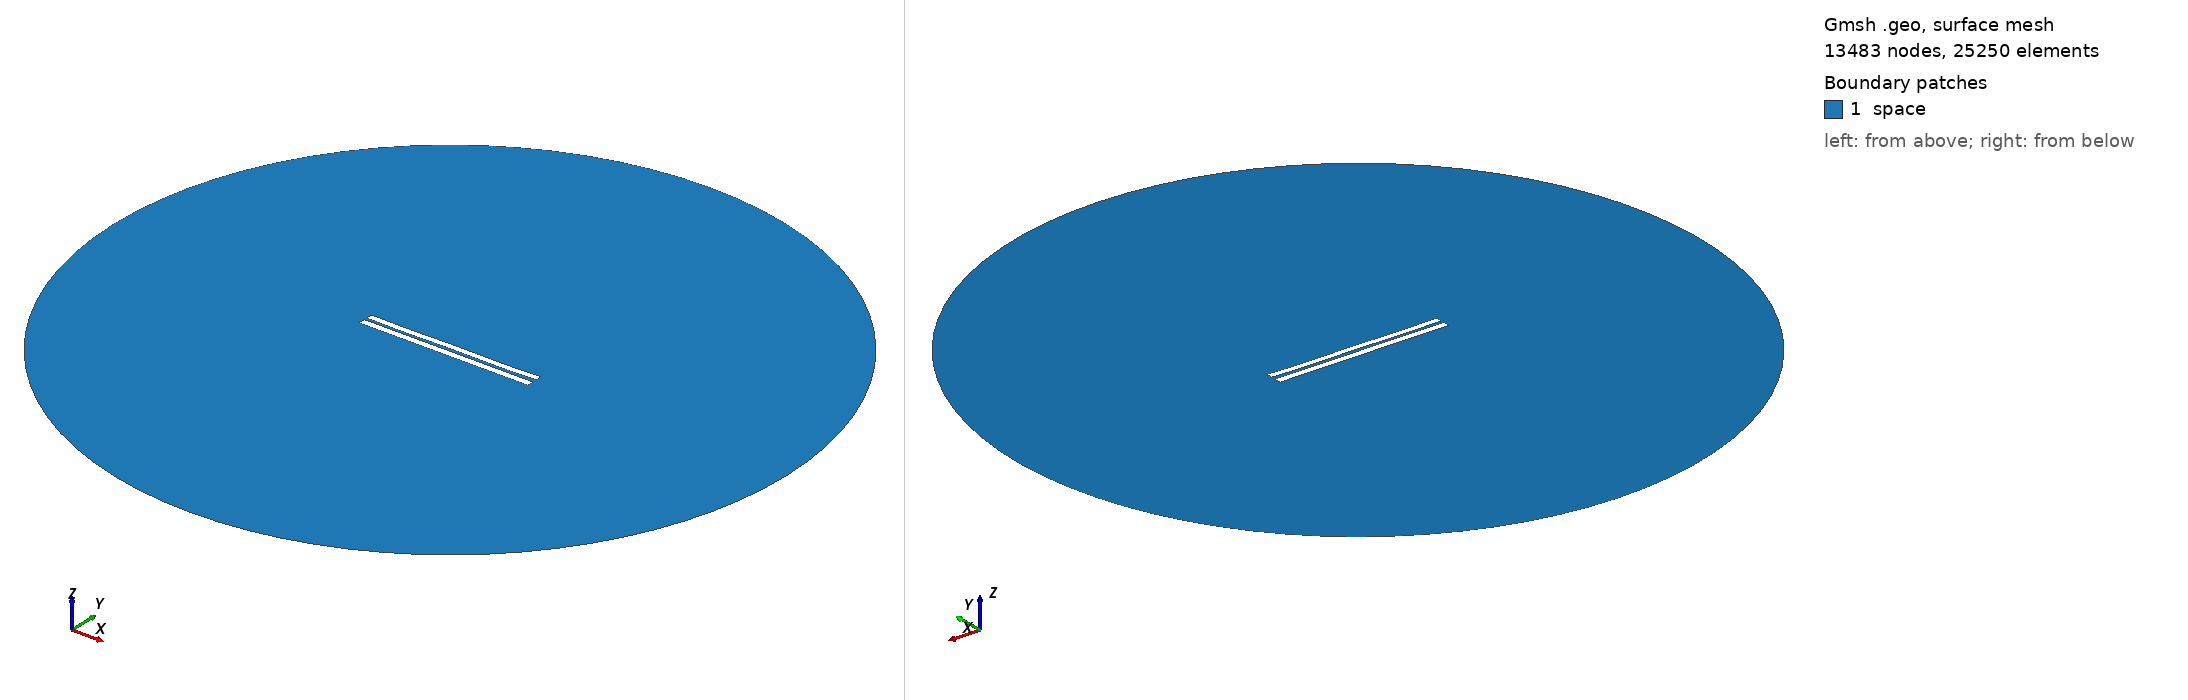

Gmsh geometry script, surface-meshed: 13483 nodes, 25250 surface elements. Boundary patches (legend numbers): 1 space. Left view from above one corner, right view from below the opposite corner. Legend entries are the model's physical surfaces. The drawing asked Gmsh for element sizes between 1% and 20% of the model's largest extent; the script's own settings can give other sizes.

=== 3661.geo (drawn) ===
//---------------------------------------
// Geometry kernel
//---------------------------------------

SetFactory("OpenCASCADE");



//---------------------------------------
// Parameters of the geometry
//---------------------------------------

// Overetch of the upper plate
overetch = 0.125;

// Distance between the plates
distance = 1.5;

// Discretization over the x axis (for the deformation)
nx = 50; 

// Length of the plate
L = 100 - overetch; 

// Number of modes
n = 4; 

// 1st mode coefficient
coeff(1) = 0.15;
beta(1) = 0.596864 * 3.1415926535 / L;

// 2nd mode coefficient
coeff(2) = -0.075;
beta(2) = 1.49418 * 3.1415926535 / L;

// 3rd mode coefficient
coeff(3) = 0.0;
beta(3) = 2.50025 * 3.1415926535 / L;

// 4th mode coefficient
coeff(4) = -0.15;
beta(4) = 3.49999 * 3.1415926535 / L;



//---------------------------------------
// Upper plate (deformed rectangle)
//---------------------------------------

// Coordiantes of the upper plate
xmin = -50;
xmax = 50 - overetch;

// Height of the upper plate
yheight = 4 - 2 * overetch;

// Indexes of the points
UpperID[] = {};
LowerID[] = {};
LeftID[] = {};
RightID[] = {};

// Point index
p = 1;

// Horizontal edges
For i In {1:nx}
    x = xmin + (i-1)*(xmax - xmin)/(nx-1);

    y_bottom = distance / 2 + overetch;
    For j In {1:n}
        C = (Cosh(beta(j)*L) + Cos(beta(j)*L)) / (Sinh(beta(j)*L) + Sin(beta(j)*L));
        y_bottom  = y_bottom + coeff(j) * (Cosh(beta(j)*(x+50)) - Cos(beta(j)*(x+50)) - C * (Sinh(beta(j)*(x+50)) - Sin(beta(j)*(x+50))));
    EndFor

    y_top = y_bottom + yheight;

    Point(p) = {x, y_top, 0, 1.0};
    UpperID[i] = p;
    p = p + 1;

    Point(p) = {x, y_bottom, 0, 1.0};
    LowerID[i] = p;
    p = p + 1;
EndFor

// Create point lists
UpperPts[] = {}; LowerPts[] = {};
For i In {1:nx}
  UpperPts[] += {UpperID[i]};
  LowerPts[] += {LowerID[i]};
EndFor

// Build splines
Spline(1) = {UpperPts[]};
Spline(2) = {LowerPts[]};
Line(3) = {LowerPts[nx-1], UpperPts[nx-1]};
Line(4) = {LowerPts[0], UpperPts[0]};

// Build the plane surface
Curve Loop(1) = {2, 3, -1, -4};
Plane Surface(1) = {1};



//---------------------------------------
// Lower plate (rectangle)
//---------------------------------------

// Vertices
Point(1001) = {-50, -1, 0, 1.0};
Point(1002) = { 50, -1, 0, 1.0};
Point(1003) = { 50,  -5, 0, 1.0};
Point(1004) = {-50,  -5, 0, 1.0};

// Edges
Line(5) = {1001, 1002};
Line(6) = {1002, 1003};
Line(7) = {1003, 1004};
Line(8) = {1004, 1001};

// Plane surface
Line Loop(2) = {5, 6, 7, 8};
Plane Surface(2) = {2}; 



//---------------------------------------
// Outer (fictious) boundary
//---------------------------------------

// Points
Point(1005) = {0, 0, 0};       // Center
Point(1006) = {200, 0, 0};     // Start point
Point(1007) = {0, 200, 0};     // 90 degrees
Point(1008) = {-200, 0, 0};    // 180 degrees
Point(1009) = {0, -200, 0};    // 270 degrees

// Circle arcs (each needs start, center, end)
Circle(9) = {1006, 1005, 1007};
Circle(10) = {1007, 1005, 1008};
Circle(11) = {1008, 1005, 1009};
Circle(12) = {1009, 1005, 1006};

// Plane surface for the entire domain
Curve Loop(3) = {9, 10, 11, 12};
Surface(3) = {3};

// Subtract the plates from the whole domain to obtain the actual domain where we want to solve the equations
BooleanDifference{ Surface{3}; Delete; }{ Surface{1}; Surface{2}; Delete; }




//---------------------------------------
// Transfinite Lines/Curves
//---------------------------------------

// Set the number of points on the boundaries
r = 7;

// Plates
Transfinite Curve {1, 2} = 50*r Using Progression 1;
Transfinite Curve {3, 4} = 2*r Using Progression 1;
Transfinite Line {5, 7} = 50*r Using Progression 1;
Transfinite Line {6, 8} = 2*r Using Progression 1;

// Outer boundary
Transfinite Line {9, 10, 11, 12} = 20 Using Progression 1;



//---------------------------------------
// Physical groups
//---------------------------------------                

// Physical curves (boundaries)
Physical Line("force_segment", 10) = {2};
Physical Line("upper_plate", 11) = {1, 3, 4};
Physical Line("lower_plate", 12) = {5, 6, 7, 8};
Physical Line("boundary", 20) = {9, 10, 11, 12};

// Physical Surfaces
Physical Surface("space", 30) = {3};



//---------------------------------------
// 6. Generate the Mesh
//---------------------------------------

// 2D mesh generation
Mesh 2;
